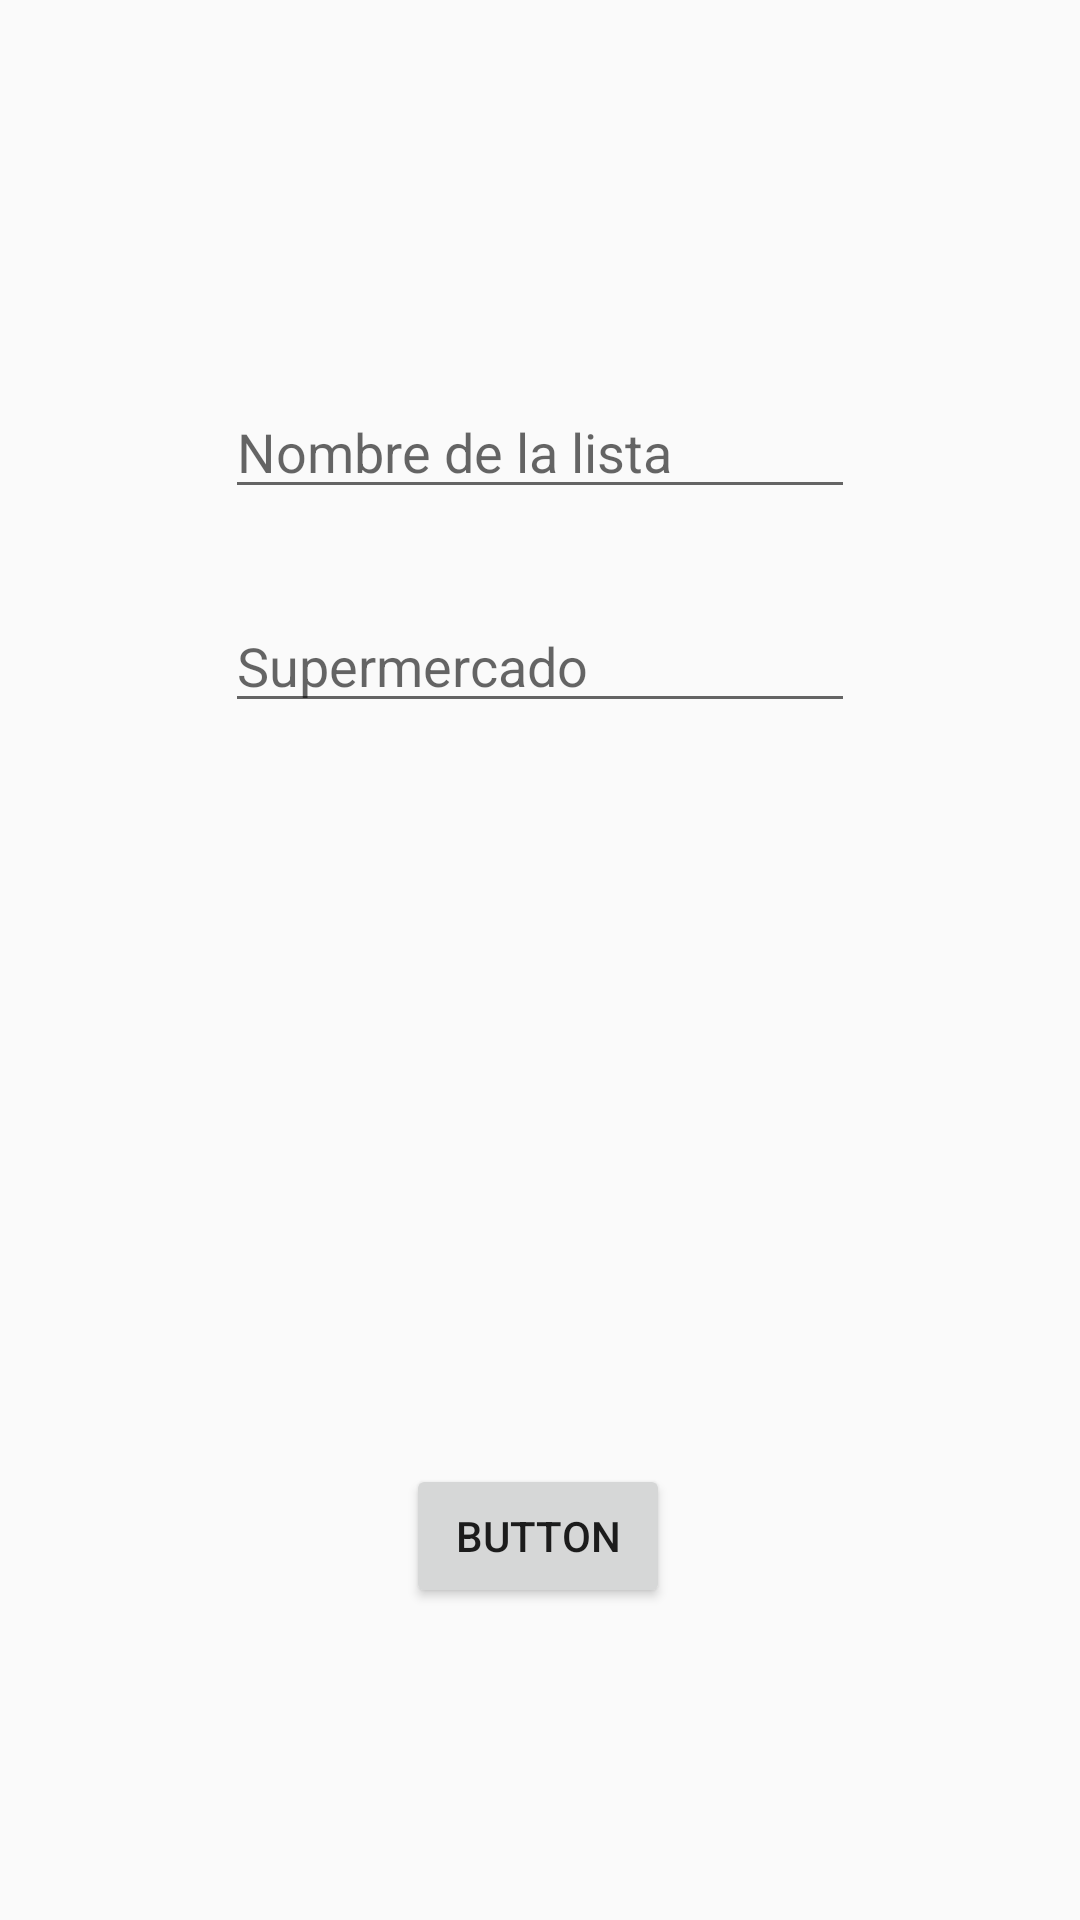

Android layout source for this screen:
<!-- AndroidManifest.xml: application theme AppTheme -->
<!-- res/layout/activity_crear_lista.xml -->
<?xml version="1.0" encoding="utf-8"?>
<android.support.constraint.ConstraintLayout xmlns:android="http://schemas.android.com/apk/res/android"
    xmlns:app="http://schemas.android.com/apk/res-auto"
    xmlns:tools="http://schemas.android.com/tools"
    android:layout_width="match_parent"
    android:layout_height="match_parent"
    tools:context=".listasCompras.CrearLista">

    <EditText
        android:id="@+id/editTextNombreLista"
        android:layout_width="wrap_content"
        android:layout_height="wrap_content"
        android:layout_marginStart="8dp"
        android:layout_marginLeft="8dp"
        android:layout_marginTop="108dp"
        android:layout_marginEnd="8dp"
        android:layout_marginRight="8dp"
        android:layout_marginBottom="8dp"
        android:ems="10"
        android:inputType="textPersonName"
        android:hint="Nombre de la lista"
        app:layout_constraintBottom_toBottomOf="parent"
        app:layout_constraintEnd_toEndOf="parent"
        app:layout_constraintStart_toStartOf="parent"
        app:layout_constraintTop_toTopOf="parent"
        app:layout_constraintVertical_bias="0.042" />

    <EditText
        android:id="@+id/editTextSupermercado"
        android:layout_width="wrap_content"
        android:layout_height="wrap_content"
        android:layout_marginStart="8dp"
        android:layout_marginLeft="8dp"
        android:layout_marginTop="8dp"
        android:layout_marginEnd="8dp"
        android:layout_marginRight="8dp"
        android:layout_marginBottom="8dp"
        android:ems="10"
        android:inputType="textPersonName"
        android:hint="Supermercado"
        app:layout_constraintBottom_toBottomOf="parent"
        app:layout_constraintEnd_toEndOf="parent"
        app:layout_constraintStart_toStartOf="parent"
        app:layout_constraintTop_toTopOf="parent"
        app:layout_constraintVertical_bias="0.329" />

    <Button
        android:id="@+id/buttonCommitLista"
        android:layout_width="wrap_content"
        android:layout_height="wrap_content"
        android:layout_marginStart="8dp"
        android:layout_marginLeft="8dp"
        android:layout_marginEnd="8dp"
        android:layout_marginRight="8dp"
        android:layout_marginBottom="104dp"
        android:text="Button"
        app:layout_constraintBottom_toBottomOf="parent"
        app:layout_constraintEnd_toEndOf="parent"
        app:layout_constraintHorizontal_bias="0.498"
        app:layout_constraintStart_toStartOf="parent" />
</android.support.constraint.ConstraintLayout>
<!-- resources referenced by this layout -->
<resources>
  <style name="AppTheme" parent="Theme.AppCompat.Light.DarkActionBar">
          
          <item name="colorPrimary">@color/barColor</item>
          <item name="colorPrimaryDark">@color/colorPrimaryDark</item>
          <item name="colorAccent">@color/colorAccent</item>
      </style>
  <color name="barColor">#C91B31</color>
  <color name="colorPrimaryDark">#00574B</color>
  <color name="colorAccent">#B62121</color>
</resources>
